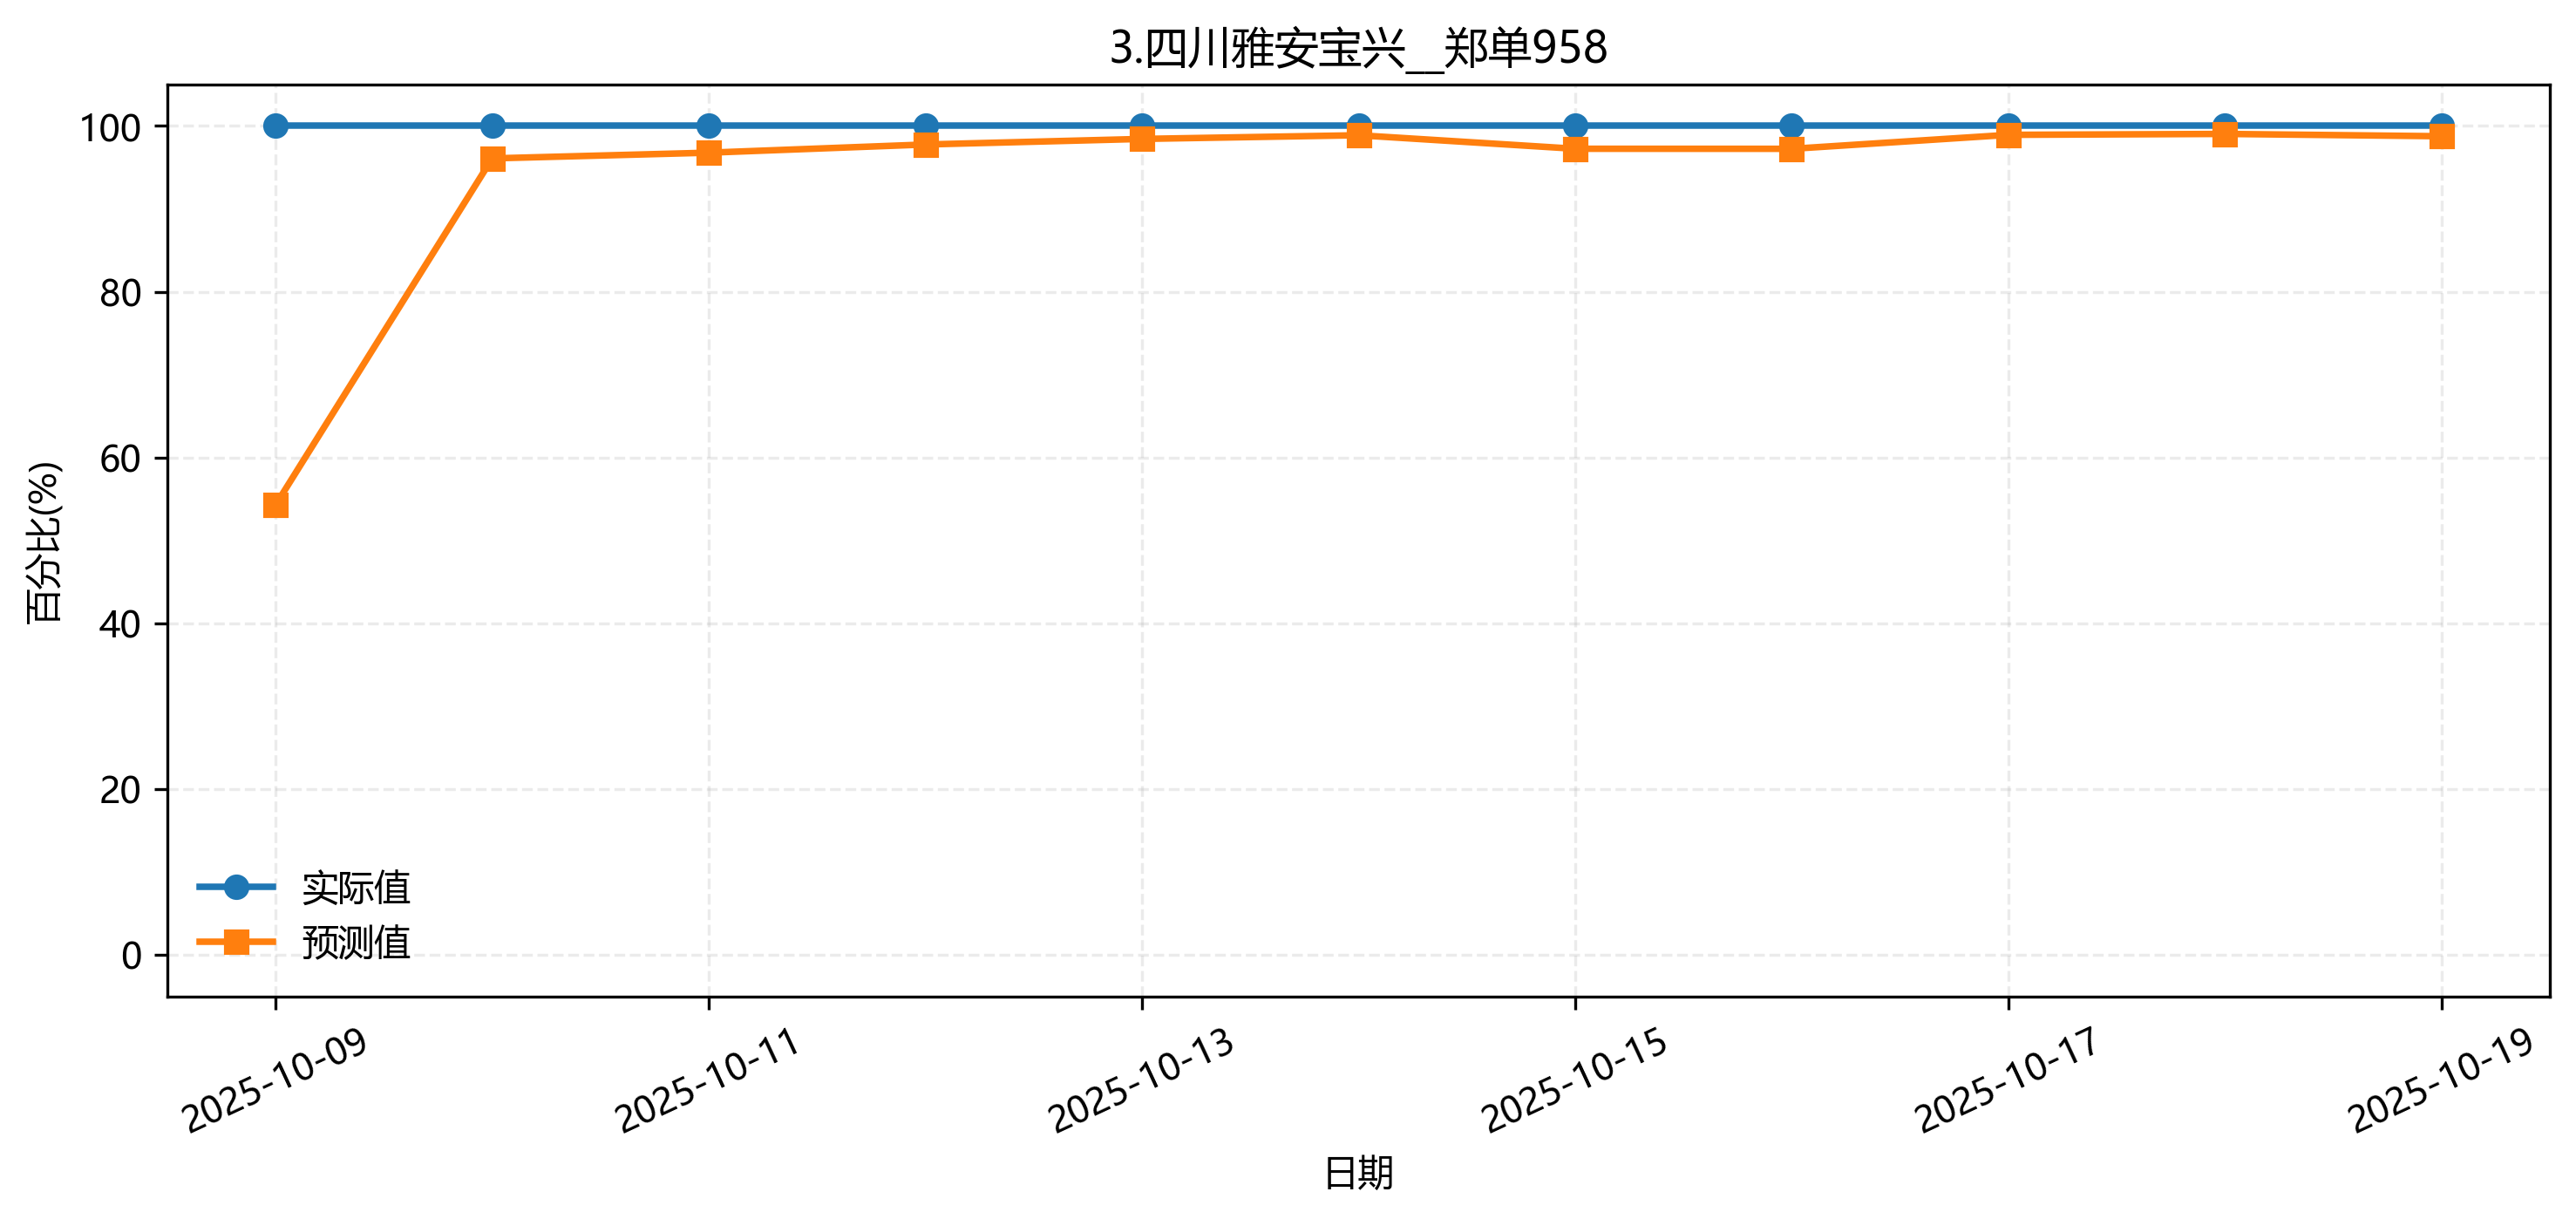

The table this chart was drawn from, first rows:
fold, date, group, actual, pred
5, 2025-08-01, 3.四川雅安宝兴__郑单958, 0.0, 0.04995
5, 2025-08-02, 3.四川雅安宝兴__郑单958, 0.0, 0.06074
5, 2025-08-03, 3.四川雅安宝兴__郑单958, 0.0, 0.03822
5, 2025-08-04, 3.四川雅安宝兴__郑单958, 0.0, 0.0
5, 2025-08-05, 3.四川雅安宝兴__郑单958, 0.0, 0.0
5, 2025-08-06, 3.四川雅安宝兴__郑单958, 0.0, 0.0
5, 2025-08-07, 3.四川雅安宝兴__郑单958, 0.0, 0.002853
5, 2025-08-08, 3.四川雅安宝兴__郑单958, 0.0, 0.0
5, 2025-08-09, 3.四川雅安宝兴__郑单958, 0.0, 0.0
5, 2025-08-10, 3.四川雅安宝兴__郑单958, 0.0, 0.003398
5, 2025-08-11, 3.四川雅安宝兴__郑单958, 0.0, 0.0004092
5, 2025-08-12, 3.四川雅安宝兴__郑单958, 0.0, 0.002048
5, 2025-08-13, 3.四川雅安宝兴__郑单958, 0.0, 0.07554
5, 2025-08-14, 3.四川雅安宝兴__郑单958, 0.0, 0.0
5, 2025-08-15, 3.四川雅安宝兴__郑单958, 0.0, 0.0
5, 2025-08-16, 3.四川雅安宝兴__郑单958, 0.0, 0.0
5, 2025-08-17, 3.四川雅安宝兴__郑单958, 0.0, 0.0
5, 2025-08-18, 3.四川雅安宝兴__郑单958, 0.0, 0.055
5, 2025-08-19, 3.四川雅安宝兴__郑单958, 0.0, 0.01506
5, 2025-08-20, 3.四川雅安宝兴__郑单958, 0.0, 0.02065
5, 2025-08-21, 3.四川雅安宝兴__郑单958, 0.0, 0.02576
5, 2025-08-22, 3.四川雅安宝兴__郑单958, 0.0, 0.01724
5, 2025-08-23, 3.四川雅安宝兴__郑单958, 0.0, 0.02252
5, 2025-08-24, 3.四川雅安宝兴__郑单958, 0.0, 0.007899
5, 2025-08-25, 3.四川雅安宝兴__郑单958, 0.0, 0.03883
5, 2025-08-26, 3.四川雅安宝兴__郑单958, 0.07, 0.06589
5, 2025-08-27, 3.四川雅安宝兴__郑单958, 0.14, 0.06499
5, 2025-08-28, 3.四川雅安宝兴__郑单958, 0.21, 0.09312
5, 2025-08-29, 3.四川雅安宝兴__郑单958, 0.28, 0.1467
5, 2025-08-30, 3.四川雅安宝兴__郑单958, 0.35, 0.2211
5, 2025-08-31, 3.四川雅安宝兴__郑单958, 0.42, 0.3403
5, 2025-09-01, 3.四川雅安宝兴__郑单958, 0.49, 0.4103
5, 2025-09-02, 3.四川雅安宝兴__郑单958, 0.56, 0.4898
5, 2025-09-03, 3.四川雅安宝兴__郑单958, 0.63, 0.5428
5, 2025-09-04, 3.四川雅安宝兴__郑单958, 0.7, 0.6154
5, 2025-09-05, 3.四川雅安宝兴__郑单958, 0.7071, 0.6946
5, 2025-09-06, 3.四川雅安宝兴__郑单958, 0.7143, 0.6896
5, 2025-09-07, 3.四川雅安宝兴__郑单958, 0.7214, 0.7015
5, 2025-09-08, 3.四川雅安宝兴__郑单958, 0.7286, 0.7139
5, 2025-09-09, 3.四川雅安宝兴__郑单958, 0.7357, 0.7187
5, 2025-09-10, 3.四川雅安宝兴__郑单958, 0.7429, 0.7487
5, 2025-09-11, 3.四川雅安宝兴__郑单958, 0.75, 0.7424
5, 2025-09-12, 3.四川雅安宝兴__郑单958, 0.7821, 0.7488
5, 2025-09-13, 3.四川雅安宝兴__郑单958, 0.8143, 0.7612
5, 2025-09-14, 3.四川雅安宝兴__郑单958, 0.8464, 0.8047
5, 2025-09-15, 3.四川雅安宝兴__郑单958, 0.8786, 0.8294
5, 2025-09-16, 3.四川雅安宝兴__郑单958, 0.9107, 0.8612
5, 2025-09-17, 3.四川雅安宝兴__郑单958, 0.9429, 0.8902
5, 2025-09-18, 3.四川雅安宝兴__郑单958, 0.975, 0.9255
5, 2025-09-19, 3.四川雅安宝兴__郑单958, 0.9773, 0.9313
5, 2025-09-20, 3.四川雅安宝兴__郑单958, 0.9795, 0.9648
5, 2025-09-21, 3.四川雅安宝兴__郑单958, 0.9818, 0.9642
5, 2025-09-22, 3.四川雅安宝兴__郑单958, 0.9841, 0.9661
5, 2025-09-23, 3.四川雅安宝兴__郑单958, 0.9864, 0.964
5, 2025-09-24, 3.四川雅安宝兴__郑单958, 0.9886, 0.9618
5, 2025-09-25, 3.四川雅安宝兴__郑单958, 0.9909, 0.9614
5, 2025-09-26, 3.四川雅安宝兴__郑单958, 0.9932, 0.9594
5, 2025-09-27, 3.四川雅安宝兴__郑单958, 0.9955, 0.9599
5, 2025-09-28, 3.四川雅安宝兴__郑单958, 0.9977, 0.9587
5, 2025-09-29, 3.四川雅安宝兴__郑单958, 1.0, 0.9595
... 10 more rows
